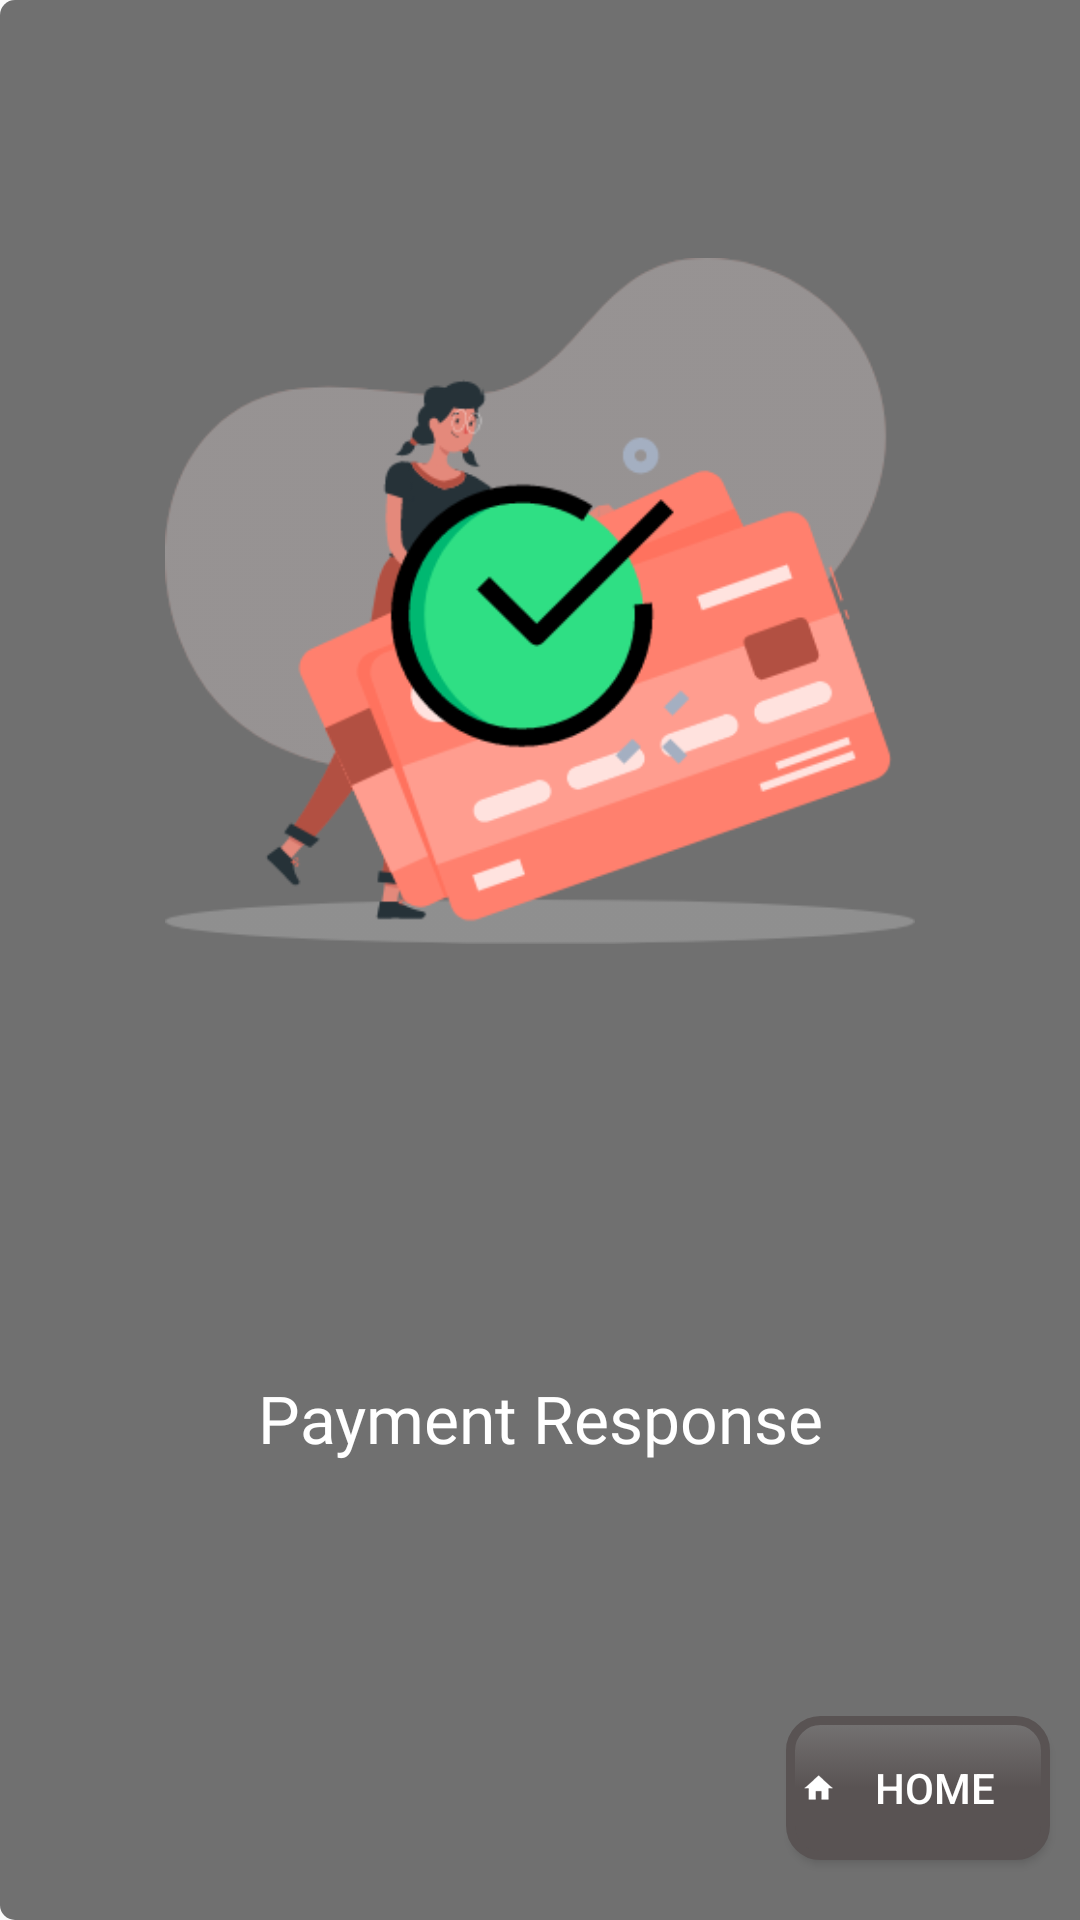

Produce the Android XML layout that renders to this screen, including the resource entries it uses.
<!-- AndroidManifest.xml: application theme AppTheme -->
<!-- res/layout/farepaymentiscompleted.xml -->
<?xml version="1.0" encoding="utf-8"?>
<LinearLayout xmlns:android="http://schemas.android.com/apk/res/android"
    android:layout_width="match_parent"
    android:layout_height="match_parent"
    android:orientation="vertical">
    <RelativeLayout
        android:layout_width="match_parent"
        android:layout_height="match_parent"
        android:background="@drawable/shape_mp_main_screen">

        <LinearLayout
            android:id="@+id/layoutTimer"
            android:layout_width="wrap_content"
            android:layout_height="wrap_content"
            android:layout_alignParentEnd="true"
            android:visibility="gone"
            android:layout_marginEnd="@dimen/tv_width10"
            android:layout_marginTop="@dimen/tv_width10"
            android:background="@drawable/shape_mp_timer"
            android:padding="@dimen/tv_width5">

            <TextView
                android:id="@+id/textView4"
                android:layout_width="wrap_content"
                android:layout_height="wrap_content"
                android:text="@string/secondsdtc"
                android:textColor="@color/mdtp_white"
                android:textSize="20sp"
                android:textStyle="bold"
                android:layout_marginEnd="@dimen/tv_width4"
                />

            <TextView
                android:id="@+id/rta_mainServicestimer"
                android:layout_width="wrap_content"
                android:layout_height="wrap_content"
                android:text="20"
                android:textColor="@color/mdtp_white"
                android:textSize="20sp"
                android:textStyle="bold" />
        </LinearLayout>

        <ImageView
            android:id="@+id/imgSwipeImage"
            android:layout_width="250dp"
            android:layout_height="wrap_content"
            android:layout_centerInParent="true"
            android:layout_marginTop="10dp"
            android:layout_marginBottom="@dimen/tv_width80"
            android:scaleType="centerInside"
            android:src="@drawable/ic_mp_payment_success"
            android:layout_below="@id/layoutTimer"
            android:layout_above="@+id/tv_paymentissuccessfull"/>

        <TextView
            android:id="@+id/tv_paymentissuccessfull"
            android:layout_width="match_parent"
            android:layout_height="wrap_content"
            android:textSize="22sp"
            android:layout_marginBottom="@dimen/tv_width80"
            android:textColor="@color/mdtp_white"
            android:fontFamily="@font/bebasneue_regular"
            android:text="Payment Response"
            android:gravity="center"
            android:layout_above="@+id/tvPaymentMessage"
            />

        <TextView
            android:id="@+id/tvPaymentMessage"
            android:layout_width="match_parent"
            android:layout_height="wrap_content"
            android:textSize="17sp"
            android:visibility="invisible"
            android:text="msg"
            android:gravity="center"
            android:textColor="@color/mdtp_white"
            android:fontFamily="@font/bebasneue_regular"
            android:layout_alignParentBottom="true"
            android:layout_marginBottom="@dimen/tv_width50"
            />

        <Button
            android:id="@+id/btnrtapaycomhomedtc"
            android:layout_width="wrap_content"
            android:layout_height="wrap_content"
            android:layout_alignParentRight="true"
            android:layout_alignParentBottom="true"
            android:layout_gravity="right|bottom"
            android:layout_marginBottom="20dp"
            android:layout_marginEnd="@dimen/tv_width10"
            android:background="@drawable/gradientlighttodarkgrey"
            android:clickable="true"
            android:drawableLeft="@drawable/rtahome"
            android:onClick="onClick"
            android:padding="5dp"
            android:text="Home"
            android:textColor="@color/colorwhite"
            android:focusable="true" />

    </RelativeLayout>































































































































</LinearLayout>
<!-- resources referenced by this layout -->
<resources>
  <color name="colorblack">#000000</color>
  <color name="colorbluerta">#2A328D</color>
  <color name="colorgreyrtabuttons">#595353</color>
  <color name="colorwhite">#FFFFFF</color>
  <color name="mdtp_white">#ffffff</color>
  <dimen name="tv_width10">10dp</dimen>
  <dimen name="tv_width4">4dp</dimen>
  <dimen name="tv_width5">5dp</dimen>
  <dimen name="tv_width50">50dp</dimen>
  <dimen name="tv_width80">80dp</dimen>
  <!-- drawable gradientlighttodarkgrey (drawable-xxhdpi) -->
  <?xml version="1.0" encoding="UTF-8"?>
  <selector xmlns:android="http://schemas.android.com/apk/res/android">
      <item android:state_pressed="false">
          <shape>
              <gradient android:angle="270" android:centerColor="@color/colorgreyrtabuttons" android:endColor="@color/colorgreyrtabuttons" android:startColor="@color/colorgrey" />
  
              <corners android:bottomLeftRadius="10dp" android:bottomRightRadius="10dp" android:topLeftRadius="10dp" android:topRightRadius="10dp" />
  
              <stroke android:width="3dp" android:color="@color/colorgreyrtabuttons" />
          </shape>
      </item>
      <item android:state_pressed="true">
          <shape>
              <gradient android:angle="270" android:centerColor="@color/colorgreyrtabuttons" android:endColor="@color/colorgreyrtabuttons" android:startColor="@color/colorgrey" />
  
              <corners android:bottomLeftRadius="10dp" android:bottomRightRadius="10dp" android:topLeftRadius="10dp" android:topRightRadius="10dp" />
  
              <stroke android:width="2dp" android:color="@color/colorgrey" />
          </shape>
      </item>
  </selector>
  <!-- drawable ic_mp_payment_success: png bitmap (drawable, 36866 bytes) -->
  <!-- drawable rtahome: webp bitmap (drawable-xxhdpi, 302 bytes) -->
  <!-- drawable shape_mp_main_screen (drawable) -->
  <?xml version="1.0" encoding="utf-8"?>
  <shape xmlns:android="http://schemas.android.com/apk/res/android">
      <corners android:topLeftRadius="@dimen/tv_width5"
          android:bottomLeftRadius="@dimen/tv_width5"
          />
      <solid android:color="@color/mp_mainColor" />
  </shape>
  <!-- drawable shape_mp_timer (drawable) -->
  <?xml version="1.0" encoding="utf-8"?>
  <shape xmlns:android="http://schemas.android.com/apk/res/android">
      <corners android:radius="@dimen/tv_width15" />
      <solid android:color="@color/mp_searchBar" />
  </shape>
  <string name="seconds">Sec </string>
  <string name="secondsdtc">Sec </string>
  <style name="AppTheme" parent="Theme.AppCompat.DayNight.DarkActionBar">
          
          <item name="colorPrimary">@color/colorPrimary</item>
          <item name="colorPrimaryDark">@color/colorPrimaryDark</item>
          <item name="colorAccent">@color/colorAccent</item>
          <item name="windowActionBar">false</item>
          <item name="windowNoTitle">true</item>
          <item name="android:windowFullscreen">false</item>
          
      </style>
  <color name="colorgrey">#757373</color>
  <color name="mp_mainColor">#707070</color>
  <dimen name="tv_width15">15dp</dimen>
  <color name="mp_searchBar">#858585</color>
  <color name="colorPrimary">#3F51B5</color>
  <color name="colorPrimaryDark">#9C763F</color>
  <color name="colorAccent">#FF4081</color>
</resources>
